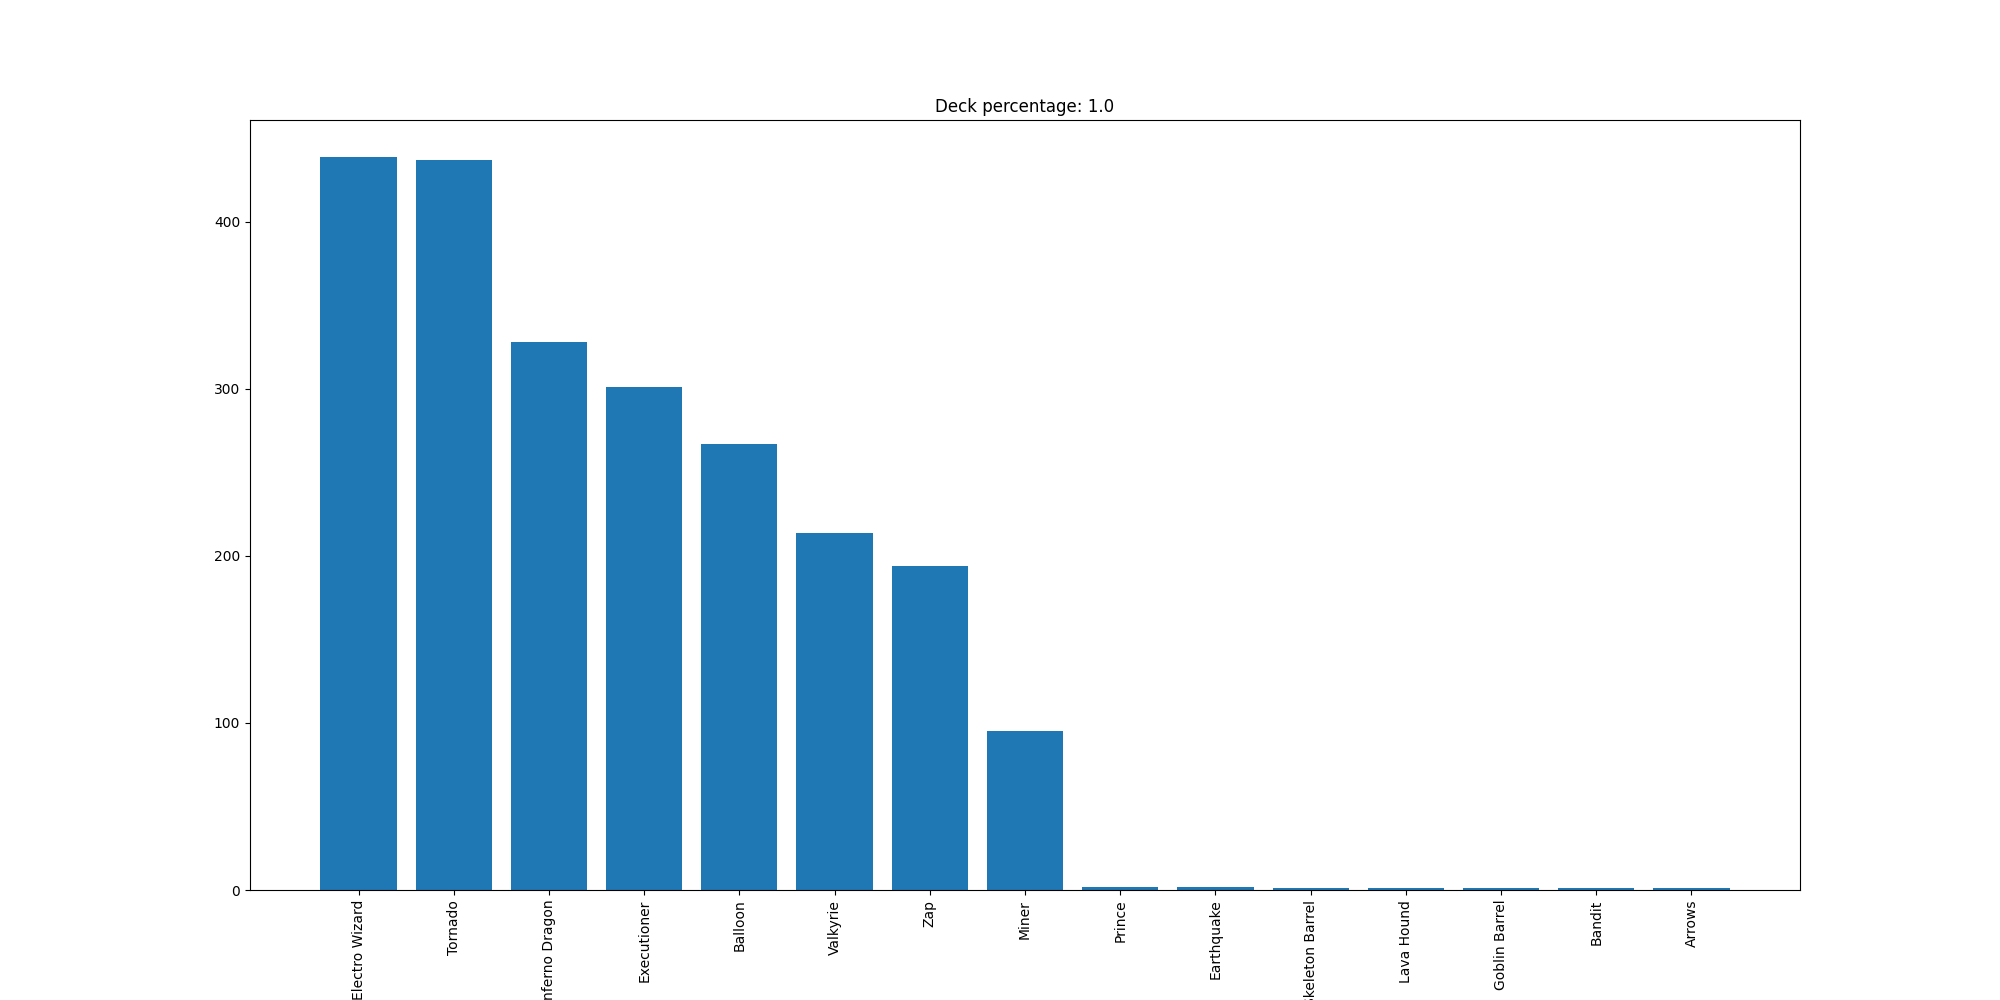

The data file committed next to this chart (first rows):
Electro Wizard, 439
Tornado, 437
Inferno Dragon, 328
Executioner, 301
Balloon, 267
Valkyrie, 214
Zap, 194
Miner, 95
Prince, 2
Earthquake, 2
Skeleton Barrel, 1
Lava Hound, 1
Goblin Barrel, 1
Bandit, 1
Arrows, 1
